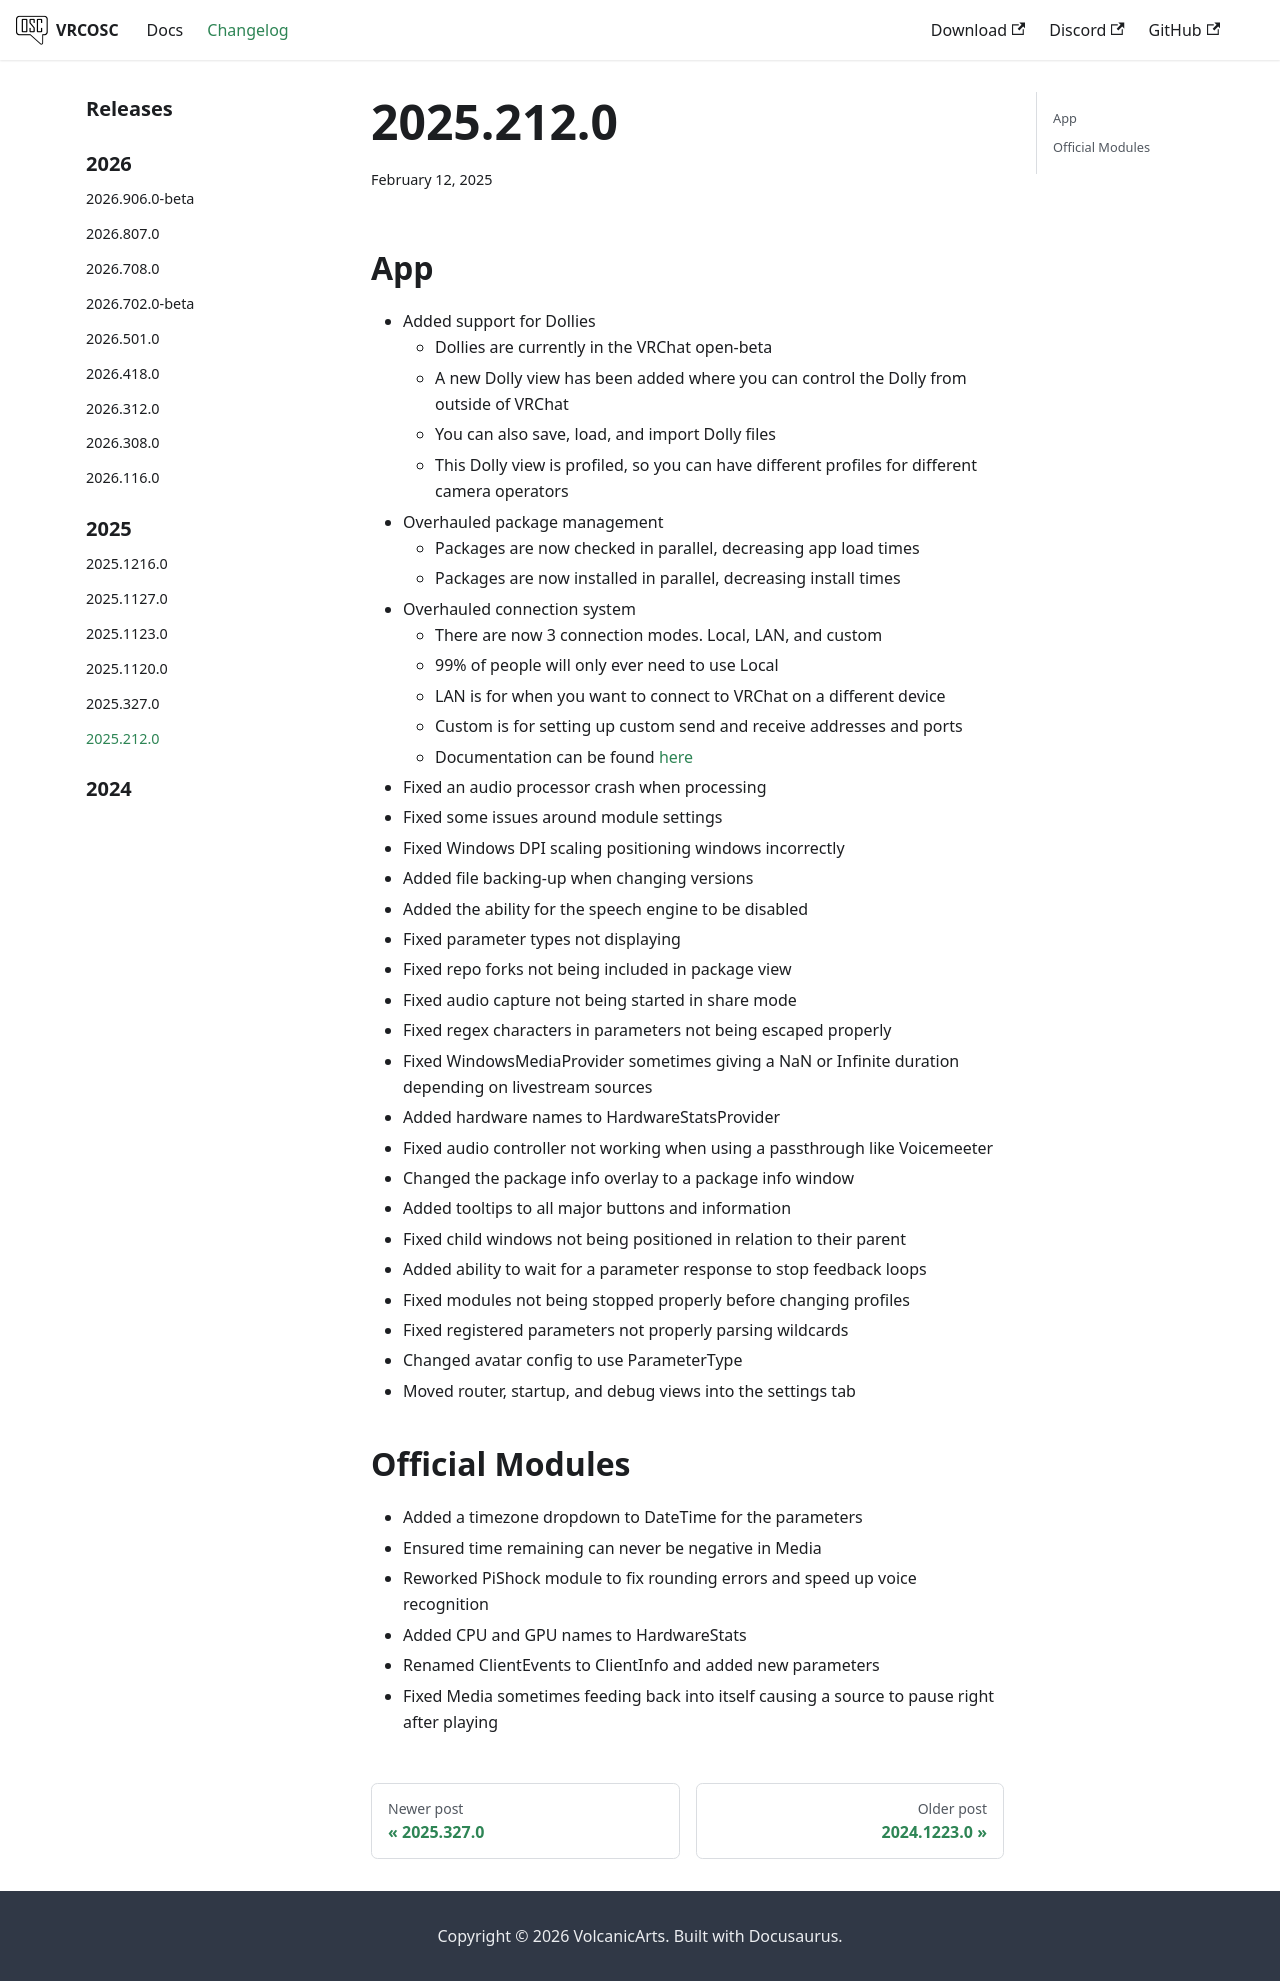

repository: VolcanicArts/vrcosc.com · page: changelog/2025.212.0.html · generator: docusaurus

---
title: 2025.212.0
slug: 2025.212.0
date: 2025-2-12
---

## App
- Added support for Dollies
    - Dollies are currently in the VRChat open-beta
    - A new Dolly view has been added where you can control the Dolly from outside of VRChat
    - You can also save, load, and import Dolly files
    - This Dolly view is profiled, so you can have different profiles for different camera operators
- Overhauled package management
    - Packages are now checked in parallel, decreasing app load times
    - Packages are now installed in parallel, decreasing install times
- Overhauled connection system
    - There are now 3 connection modes. Local, LAN, and custom
    - 99% of people will only ever need to use Local
    - LAN is for when you want to connect to VRChat on a different device
    - Custom is for setting up custom send and receive addresses and ports
    - Documentation can be found [here](/docs/v2/connecting)
- Fixed an audio processor crash when processing
- Fixed some issues around module settings
- Fixed Windows DPI scaling positioning windows incorrectly
- Added file backing-up when changing versions
- Added the ability for the speech engine to be disabled
- Fixed parameter types not displaying
- Fixed repo forks not being included in package view
- Fixed audio capture not being started in share mode
- Fixed regex characters in parameters not being escaped properly
- Fixed WindowsMediaProvider sometimes giving a NaN or Infinite duration depending on livestream sources
- Added hardware names to HardwareStatsProvider
- Fixed audio controller not working when using a passthrough like Voicemeeter
- Changed the package info overlay to a package info window
- Added tooltips to all major buttons and information
- Fixed child windows not being positioned in relation to their parent
- Added ability to wait for a parameter response to stop feedback loops
- Fixed modules not being stopped properly before changing profiles
- Fixed registered parameters not properly parsing wildcards
- Changed avatar config to use ParameterType
- Moved router, startup, and debug views into the settings tab

## Official Modules
- Added a timezone dropdown to DateTime for the parameters
- Ensured time remaining can never be negative in Media
- Reworked PiShock module to fix rounding errors and speed up voice recognition
- Added CPU and GPU names to HardwareStats
- Renamed ClientEvents to ClientInfo and added new parameters
- Fixed Media sometimes feeding back into itself causing a source to pause right after playing
